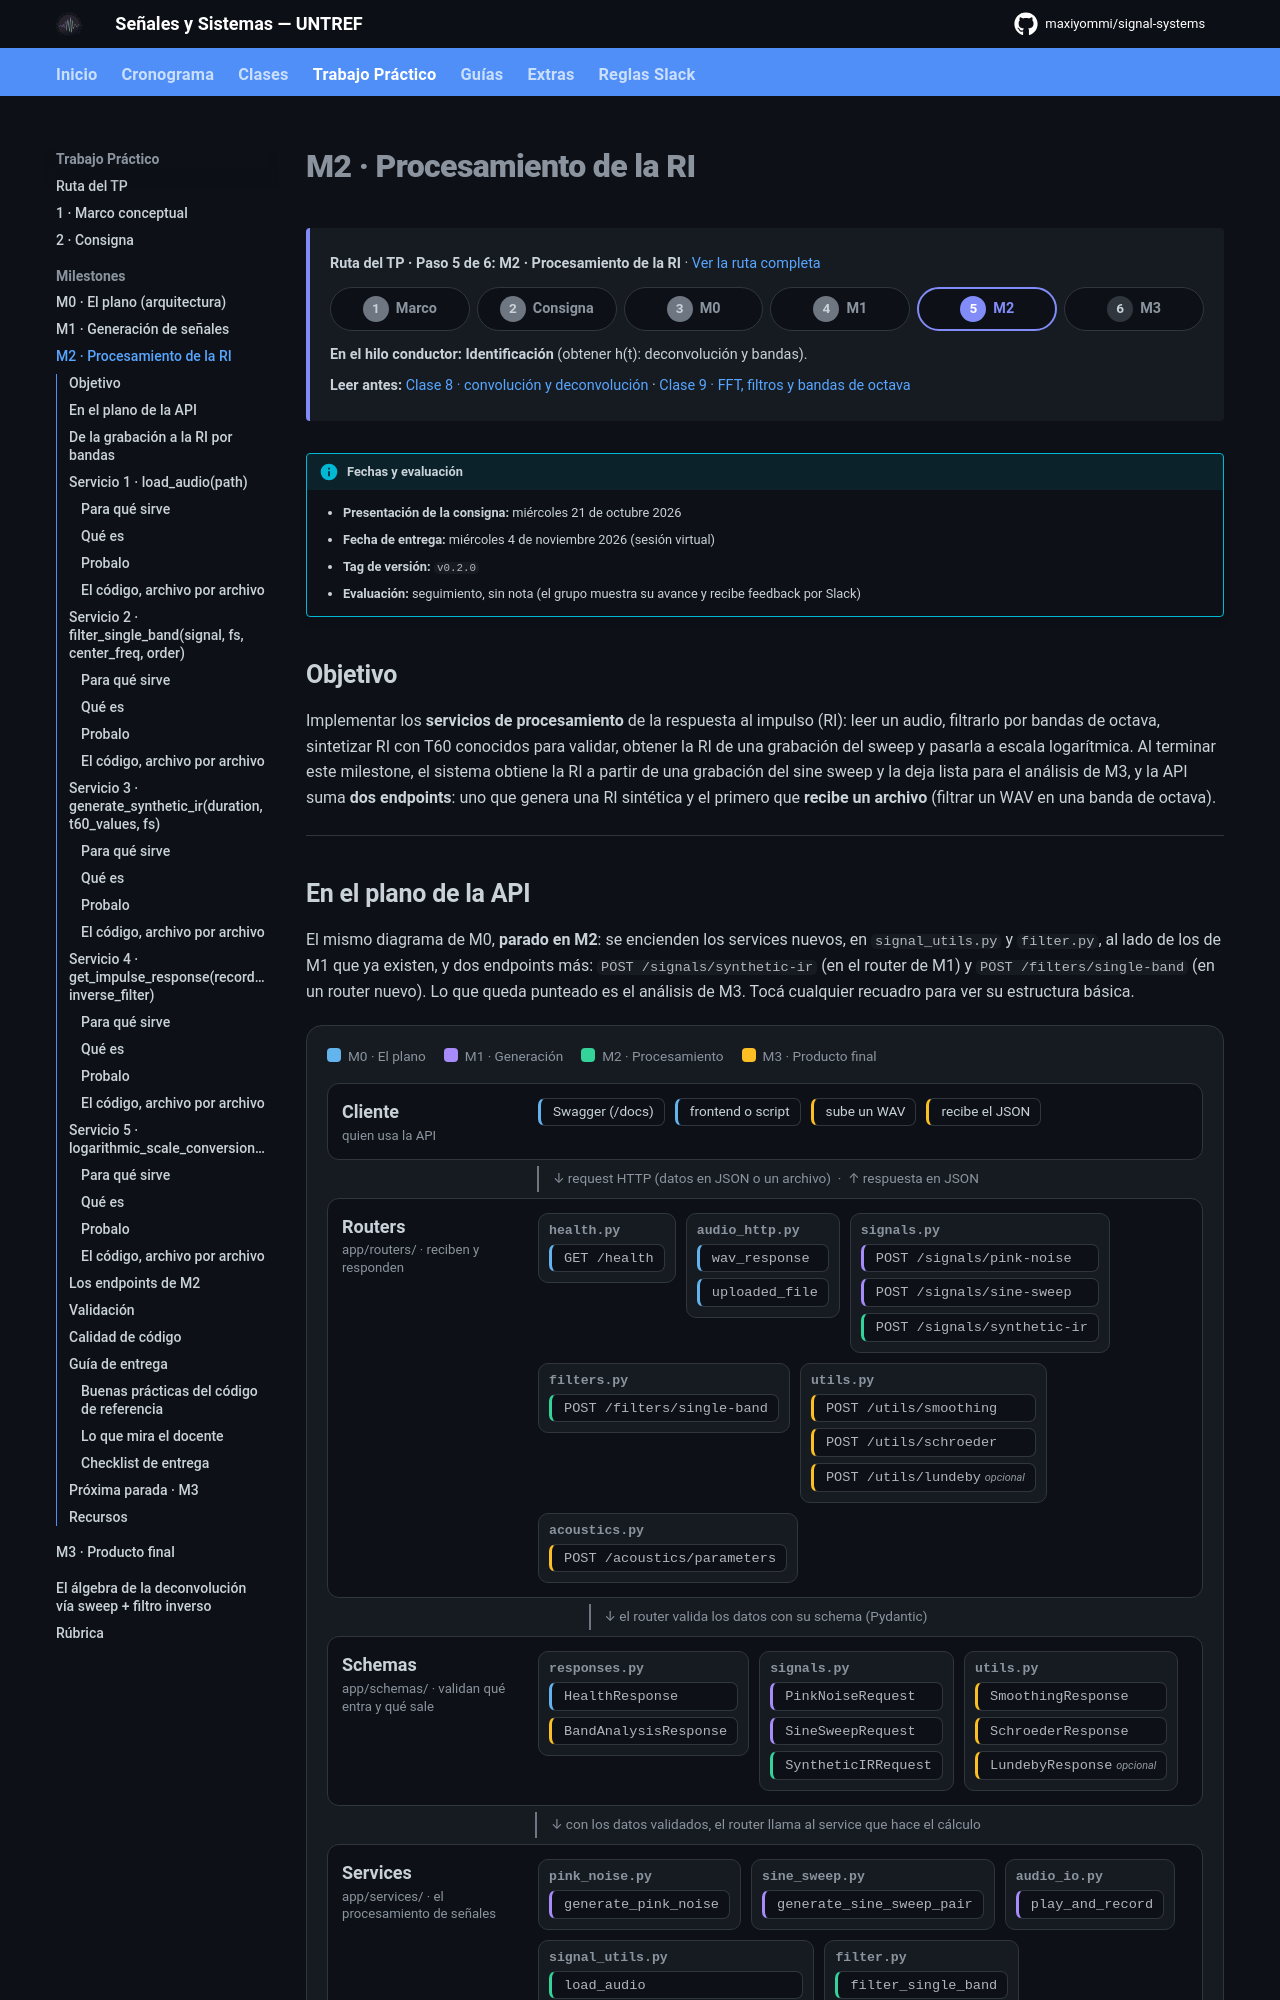

repository: maxiyommi/signal-systems · page: trabajo_practico/especificacion/m2_procesamiento/index.html · generator: mkdocs

# M2 · Procesamiento de la RI

!!! info "Fechas y evaluación"
    - **Presentación de la consigna:** miércoles 21 de octubre 2026
    - **Fecha de entrega:** miércoles 4 de noviembre 2026 (sesión virtual)
    - **Tag de versión:** `v0.2.0`
    - **Evaluación:** seguimiento, sin nota (el grupo muestra su avance y recibe feedback por Slack)

## Objetivo

Implementar los **servicios de procesamiento** de la respuesta al impulso (RI): leer un audio, filtrarlo por bandas de octava, sintetizar RI con T60 conocidos para validar, obtener la RI de una grabación del sweep y pasarla a escala logarítmica. Al terminar este milestone, el sistema obtiene la RI a partir de una grabación del sine sweep y la deja lista para el análisis de M3, y la API suma **dos endpoints**: uno que genera una RI sintética y el primero que **recibe un archivo** (filtrar un WAV en una banda de octava).

---

## En el plano de la API

El mismo diagrama de M0, **parado en M2**: se encienden los services nuevos, en `signal_utils.py` y `filter.py`, al lado de los de M1 que ya existen, y dos endpoints más: `POST /signals/synthetic-ir` (en el router de M1) y `POST /filters/single-band` (en un router nuevo). Lo que queda punteado es el análisis de M3. Tocá cualquier recuadro para ver su estructura básica.

<div class="arq-marco" data-inicial="2">
--8<-- "arquitectura.html"
</div>

---

## De la grabación a la RI por bandas

En M1 generaron las señales que **excitan** la sala. En M2 usan la grabación para obtener la **respuesta al impulso** de la sala y dejarla lista para medirla: separada **por bandas de octava** y en **dB**. Los parámetros acústicos (EDT, T20, T30, C80, D50) se calculan en M3.

M2 son **cinco servicios**, presentados en el orden en que se apoyan uno en otro: el filtro de octava va antes que la RI sintética porque la RI sintética lo usa. Cada uno se presenta igual que en M1:

1. **Para qué sirve:** qué papel cumple en la medición y quién usa lo que devuelve.
2. **Qué es:** el concepto de Señales y Sistemas detrás.
3. **Probalo:** calculalo, escuchalo y miralo acá mismo.
4. **El código, archivo por archivo:** router, schema, service y test, en el orden en que viaja un pedido.

Dónde va cada cosa en el repositorio:

```text
rir-api/
├── app/
│   ├── services/
│   │   ├── signal_utils.py   ← Servicios 1, 3, 4 y 5 · load_audio, generate_synthetic_ir,
│   │   │                       get_impulse_response, logarithmic_scale_conversion   (M2)
│   │   └── filter.py         ← Servicio 2 · filter_single_band                     (M2)
│   ├── schemas/signals.py    ← + SyntheticIRRequest                                  (M2)
│   ├── routers/signals.py    ← + POST /api/v1/signals/synthetic-ir                   (M2)
│   ├── routers/filters.py    ← POST /api/v1/filters/single-band (router nuevo)       (M2)
│   └── main.py               ← registrar el router de filters                        (M2)
└── tests/
    ├── test_procesamiento.py ← los tests de los cinco servicios                      (M2)
    └── test_api.py           ← los tests de los dos endpoints y del 422              (M2)
```

Como en M1, el template ya trae los dos archivos de `services/` con las firmas y los docstrings, y los tests escritos (en `xfail` hasta que implementen cada función). Para recibir archivos trae resuelta la parte que no es de la materia: `uploaded_file` (en `app/routers/audio_http.py`) guarda el archivo subido en una carpeta temporal para que `load_audio` lo lea.

!!! note "De qué clases viene"
    **Clase 8 · Convolución y deconvolución:** convolución, sus propiedades (asociatividad) y deconvolución. Es el fundamento de `get_impulse_response`.

    **Clase 9 · Frecuencia y filtros:** FFT, espectros, Butterworth y bandas IEC 61260. Es el fundamento de `filter_single_band`.

!!! note "Los nombres coinciden con la API de referencia (casi)"
    `filter_single_band` y `generate_synthetic_ir` tienen el mismo nombre y orden de argumentos que en la API de cátedra ([Swagger](https://rir-api.onrender.com/docs)). Las diferencias están señaladas en cada servicio: `load_audio` y `get_impulse_response` no existen como función en la referencia, y `logarithmic_scale_conversion` allá se llama `logarithmicScaleConversion` (acá va en *snake_case*, como pide PEP 8 y la regla `N802` de `ruff`).

---

## Servicio 1 · `load_audio(path)`

### Para qué sirve

Es la **puerta de entrada** de todo audio que llega a la API: la grabación del sweep, una RI medida o una RI de un catálogo. Devuelve `(signal, fs)` y todo lo demás trabaja sobre eso.

- En M2 lo usa `POST /api/v1/filters/single-band`, el primer endpoint que **recibe un archivo**.
- En M3 lo usa el endpoint principal, que recibe la RI y devuelve los parámetros.
